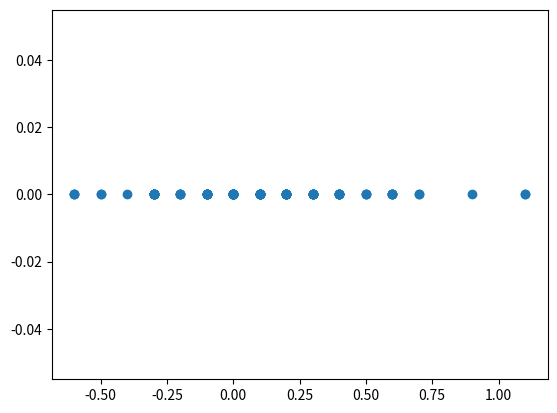

Recreate this plot in Python. (Note: this script raises an exception after producing the figure.)
import numpy as np
import matplotlib.pyplot as plt

def ridge_regres(A,b,gamma, deg):
    s = len(A)
    leftside = np.matmul(np.transpose(A),A) + gamma*np.identity(deg+1)
    rightside = np.matmul(np.transpose(A),b)
    x_star = np.linalg.solve(leftside,rightside)

    return x_star

n = 20
k = 10
N = 100
deg = 1
x = np.linspace(0,10,20)
f = 3*x + 2

gamma = np.arange(-2,4,0.1)

RSS_min = np.zeros(N)
RSS_min_index = np.zeros(N)
gammas = np.zeros(N)
RSS_list = []

for ii in range(N):
    noise = np.random.normal(0,1,n)
    y = 3*x + 2 + .2*noise

    j = 0
    y_points = np.zeros(k); x_points = np.zeros(k)
    x_control = np.zeros(k); y_control = np.zeros(k)
    for i in range(n):
        if (i % 2) == 0:
            y_points[j] = y[i]
            x_points[j] = x[i]
        else:
            x_control[j] = x[i]
            y_control[j] = y[i]
            j = j+1

    A = np.transpose([x_points**0, x_points**1])

    RSS = []
    for i in range(len(gamma)):
        x_star = ridge_regres(A,y_points,gamma[i], deg)
        P = x_star[1]*x + x_star[0]
        P_control = x_star[1]*x_control + x_star[0]

        Err_squ = abs(P_control - y_control)**2

        RSS.append(np.sum(Err_squ)) #Residual sum of squares
    print(ii)
    #print(RSS)
    RSS_min_index[ii] = int(np.where(RSS == np.min(RSS))[0][0])
    RSS_min[ii] = int(np.min(RSS))
    print(RSS_min[ii])
    gammas[ii] = gamma[int(RSS_min_index[ii])]
    RSS_list = [RSS_list, np.array(RSS)]

#print(RSS_list[0][0][0][0][0])
#print(RSS_min)
#print(gammas)
plt.scatter(gammas, RSS_min)
plt.show()

#for 
plt.plot(range(len(gamma)), RSS_list)
plt.show()

'''
plt.plot(x,P)
plt.scatter(x_points,y_points)
plt.scatter(x_control,y_control)
plt.plot(x,f)
plt.show()
'''